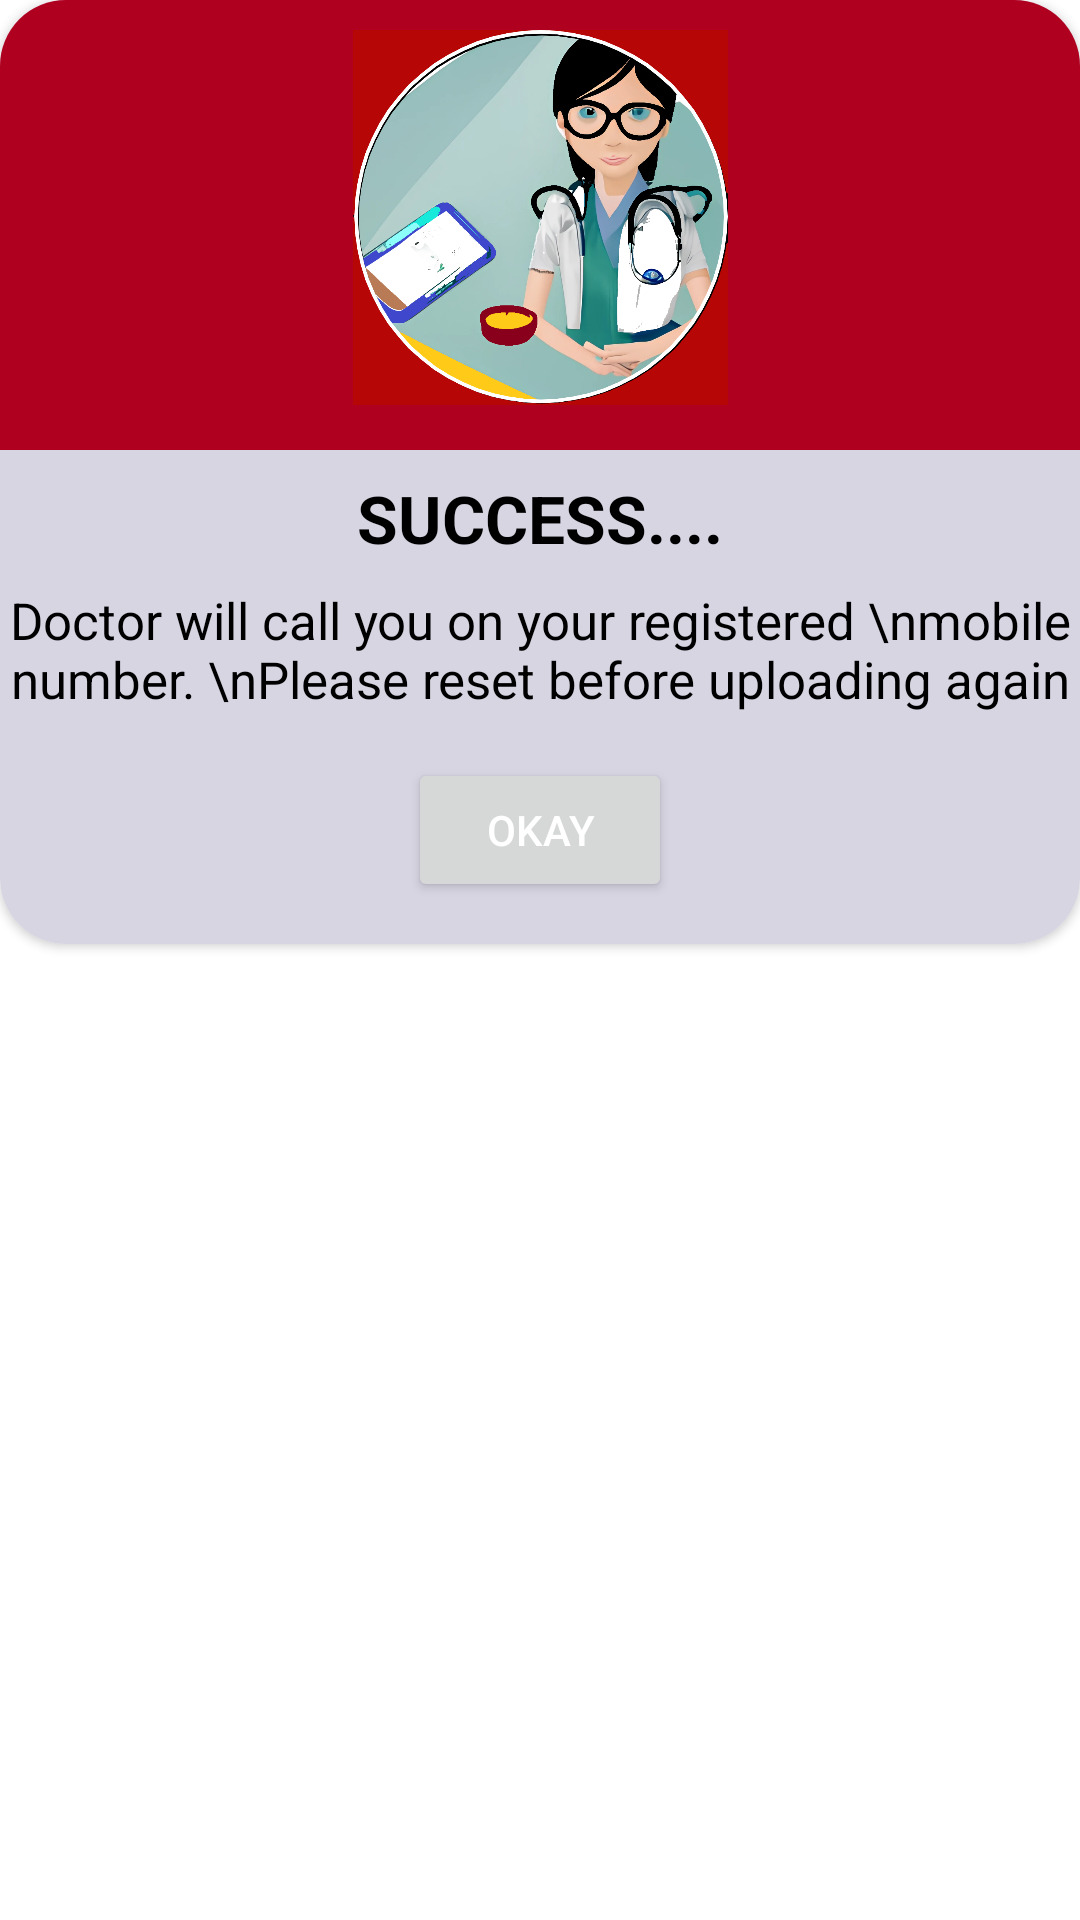

This screen was rendered from an Android layout file. Write that file and the resources it references.
<!-- AndroidManifest.xml: application theme Theme.Vaidy -->
<!-- res/layout/dialogn.xml -->
<?xml version="1.0" encoding="utf-8"?>
<LinearLayout
    xmlns:android="http://schemas.android.com/apk/res/android"
    xmlns:app="http://schemas.android.com/apk/res-auto"
    android:layout_width="match_parent"
    android:layout_height="wrap_content"
    android:orientation="vertical">

    <androidx.cardview.widget.CardView
        android:layout_width="match_parent"
        android:layout_height="wrap_content"
        app:cardCornerRadius="22dp"
        >

    <LinearLayout
        android:layout_width="match_parent"
        android:layout_height="wrap_content"
        android:background="#D8D5E3"
        android:orientation="vertical"
        >
        <LinearLayout
            android:layout_width="match_parent"
            android:layout_height="150dp"
            android:background="@color/design_default_color_error"
            android:orientation="vertical"
            >


            <ImageView
                android:layout_marginTop="10dp"
                android:layout_width="140dp"
                android:layout_height="125dp"
                android:layout_gravity="center"
                app:srcCompat="@drawable/craiyon_222906_doctor_consultancy_app_ayurvedic" />


        </LinearLayout>



            <TextView
            android:layout_width="match_parent"
            android:layout_height="wrap_content"
            android:textSize="22sp"
            android:textStyle="bold"
                android:padding="8dp"
                android:text="SUCCESS...."
            android:textAlignment="center"
            android:textColor="@color/black"
            />
        <TextView
            android:layout_width="match_parent"
            android:layout_height="wrap_content"
            android:textSize="17sp"
            android:text="Doctor will call you on your registered \nmobile number. \nPlease reset before uploading again"
            android:textAlignment="center"
            android:textColor="@color/black"
            android:layout_marginBottom="15dp"
            />
        <Button
            android:id="@+id/btn_okay"
            android:layout_width="wrap_content"
            android:layout_height="wrap_content"
            android:text="Okay"
            android:layout_marginBottom="14dp"
            android:textColor="@color/white"
            android:layout_gravity="center"/>


    </LinearLayout>
    </androidx.cardview.widget.CardView>
</LinearLayout>
<!-- resources referenced by this layout -->
<resources>
  <!-- drawable craiyon_222906_doctor_consultancy_app_ayurvedic: png bitmap (drawable, 414806 bytes) -->
  <style name="Theme.Vaidy" parent="Theme.MaterialComponents.DayNight.DarkActionBar">
          
          <item name="colorPrimary">@color/design_default_color_error</item>
          <item name="colorPrimaryVariant">@color/purple_700</item>
          <item name="colorOnPrimary">@color/white</item>
          
          <item name="colorSecondary">@color/teal_200</item>
          <item name="colorSecondaryVariant">@color/teal_700</item>
          <item name="colorOnSecondary">@color/white</item>
          
          <item name="android:statusBarColor">@android:color/holo_red_light</item>
          <item name="windowActionBar">false</item>
          <item name="windowNoTitle">true</item>
          
      </style>
  <!-- not gathered from this repository: default colours our renderer supplied (Android Studio template values) -->
  <color name="purple_700">#FF3700B3</color>
  <color name="teal_200">#FF03DAC5</color>
  <color name="teal_700">#FF018786</color>
  <color name="black">#FF000000</color>
  <color name="white">#FFFFFFFF</color>
</resources>
